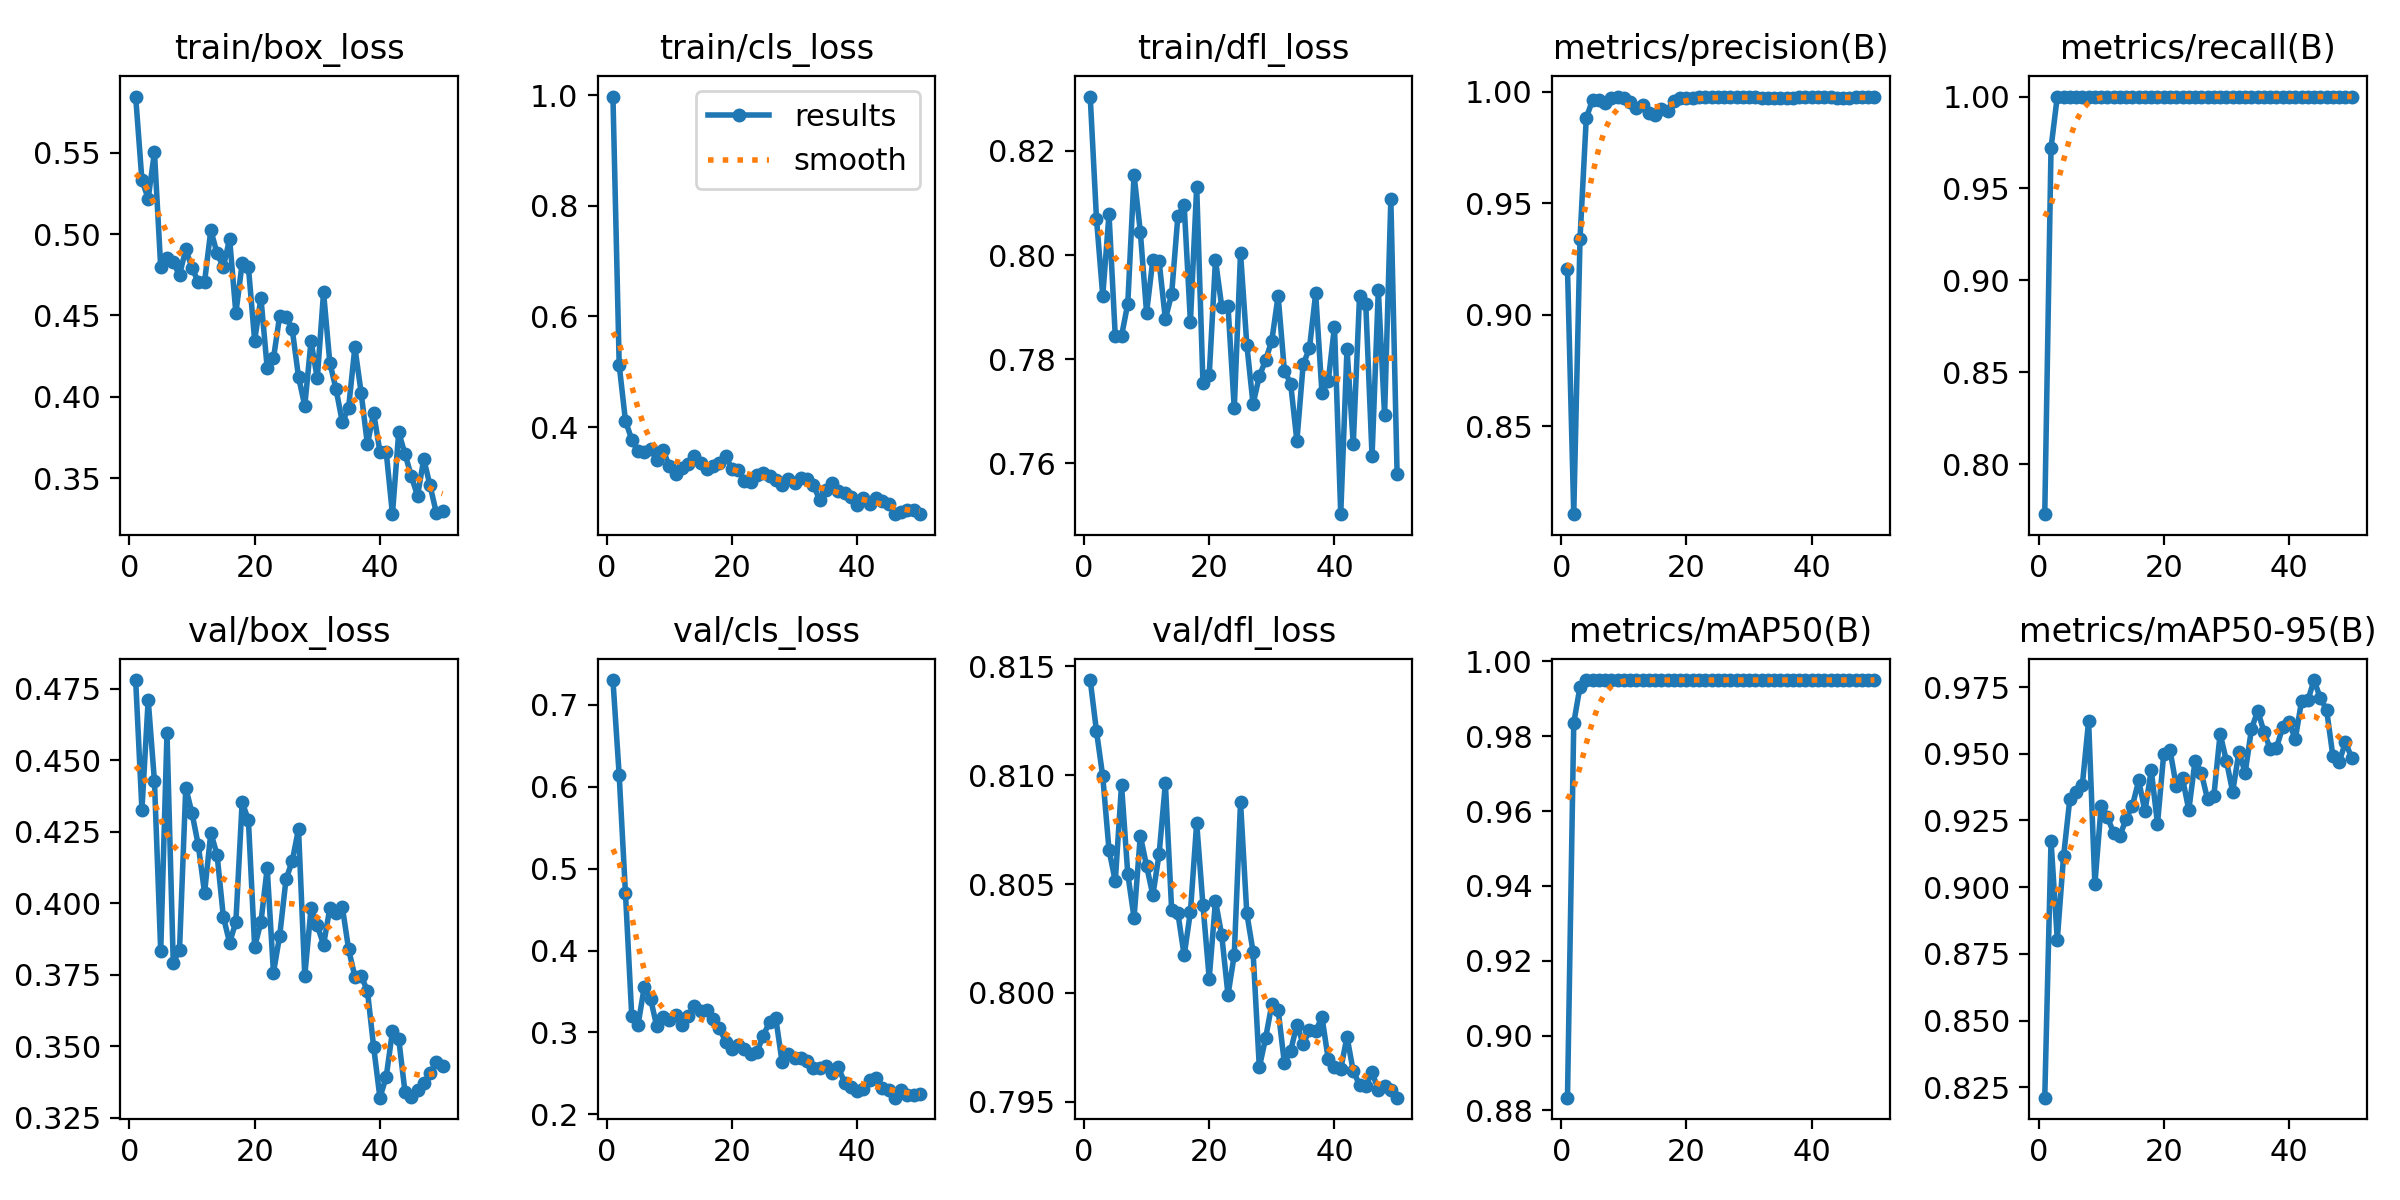

Data behind this chart, as committed beside it:
epoch, time, train/box_loss, train/cls_loss, train/dfl_loss, metrics/precision(B), metrics/recall(B), metrics/mAP50(B), metrics/mAP50-95(B), val/box_loss, val/cls_loss, val/dfl_loss, lr/pg0, lr/pg1, lr/pg2
1, 6.57, 0.5847, 0.9974, 0.8305, 0.9206, 0.7727, 0.8834, 0.8211, 0.478, 0.7303, 0.8144, 0.0001, 0.0001, 0.0001
2, 9.248, 0.5331, 0.512, 0.807, 0.8104, 0.972, 0.9835, 0.9175, 0.4327, 0.6138, 0.812, 0.0002156, 0.0002156, 0.0002156
3, 11.88, 0.522, 0.4114, 0.7922, 0.934, 1, 0.9933, 0.8803, 0.4711, 0.4699, 0.8099, 0.0003265, 0.0003265, 0.0003265
4, 14.35, 0.5505, 0.3774, 0.8079, 0.9882, 1, 0.995, 0.9116, 0.4427, 0.3206, 0.8066, 0.0004327, 0.0004327, 0.0004327
5, 16.87, 0.4796, 0.3559, 0.7844, 0.9963, 1, 0.995, 0.933, 0.3832, 0.309, 0.8051, 0.0005341, 0.0005341, 0.0005341
6, 19.44, 0.4852, 0.3547, 0.7844, 0.9963, 1, 0.995, 0.9357, 0.4594, 0.3555, 0.8095, 0.0006307, 0.0006307, 0.0006307
7, 22.02, 0.4826, 0.3611, 0.7907, 0.9948, 1, 0.995, 0.9384, 0.3792, 0.3414, 0.8055, 0.0007226, 0.0007226, 0.0007226
8, 24.46, 0.4749, 0.3401, 0.8154, 0.9973, 1, 0.995, 0.9623, 0.3836, 0.3074, 0.8034, 0.0008097, 0.0008097, 0.0008097
9, 26.95, 0.4909, 0.3585, 0.8045, 0.9979, 1, 0.995, 0.901, 0.4404, 0.3192, 0.8072, 0.0008921, 0.0008921, 0.0008921
10, 29.37, 0.4792, 0.3298, 0.7889, 0.9973, 1, 0.995, 0.9304, 0.4315, 0.3154, 0.8058, 0.0009697, 0.0009697, 0.0009697
11, 31.86, 0.4706, 0.3157, 0.7991, 0.9953, 1, 0.995, 0.9262, 0.4203, 0.3216, 0.8045, 0.001043, 0.001043, 0.001043
12, 34.35, 0.4707, 0.3269, 0.7988, 0.9929, 1, 0.995, 0.9203, 0.4036, 0.3091, 0.8064, 0.001111, 0.001111, 0.001111
13, 36.81, 0.5024, 0.3334, 0.7877, 0.994, 1, 0.995, 0.9192, 0.4246, 0.3196, 0.8096, 0.001174, 0.001174, 0.001174
14, 39.32, 0.4882, 0.3482, 0.7925, 0.9906, 1, 0.995, 0.9257, 0.4169, 0.3319, 0.8038, 0.001233, 0.001233, 0.001233
15, 41.79, 0.4798, 0.3359, 0.8075, 0.9896, 1, 0.995, 0.9306, 0.3953, 0.3263, 0.8037, 0.001287, 0.001287, 0.001287
16, 44.42, 0.4972, 0.3236, 0.8095, 0.9923, 1, 0.995, 0.94, 0.3862, 0.327, 0.8017, 0.001336, 0.001336, 0.001336
17, 47.31, 0.4514, 0.3292, 0.7872, 0.9916, 1, 0.995, 0.9284, 0.3935, 0.3171, 0.8037, 0.001366, 0.001366, 0.001366
18, 49.87, 0.482, 0.3351, 0.8131, 0.996, 1, 0.995, 0.9439, 0.4354, 0.305, 0.8078, 0.001327, 0.001327, 0.001327
19, 52.46, 0.4799, 0.3477, 0.7755, 0.997, 1, 0.995, 0.9237, 0.429, 0.2888, 0.804, 0.001287, 0.001287, 0.001287
20, 55.63, 0.4346, 0.3238, 0.7769, 0.9973, 1, 0.995, 0.9501, 0.3848, 0.2801, 0.8007, 0.001248, 0.001248, 0.001248
21, 59.23, 0.4608, 0.3221, 0.7991, 0.997, 1, 0.995, 0.9514, 0.3934, 0.2848, 0.8042, 0.001208, 0.001208, 0.001208
22, 64.54, 0.4177, 0.3027, 0.7901, 0.9976, 1, 0.995, 0.9378, 0.4123, 0.2792, 0.8026, 0.001168, 0.001168, 0.001168
23, 69.15, 0.4235, 0.3009, 0.7902, 0.9975, 1, 0.995, 0.9408, 0.3757, 0.2732, 0.7999, 0.001129, 0.001129, 0.001129
24, 74.99, 0.45, 0.3141, 0.7705, 0.9975, 1, 0.995, 0.9289, 0.3887, 0.2767, 0.8017, 0.001089, 0.001089, 0.001089
25, 80.38, 0.4492, 0.3172, 0.8004, 0.9975, 1, 0.995, 0.9474, 0.4083, 0.2956, 0.8088, 0.00105, 0.00105, 0.00105
26, 86.17, 0.4414, 0.3118, 0.7828, 0.9976, 1, 0.995, 0.9428, 0.4148, 0.3134, 0.8037, 0.00101, 0.00101, 0.00101
27, 91.94, 0.4123, 0.304, 0.7714, 0.9975, 1, 0.995, 0.9329, 0.426, 0.3175, 0.8019, 0.0009704, 0.0009704, 0.0009704
28, 97.15, 0.3944, 0.2954, 0.7767, 0.9975, 1, 0.995, 0.9343, 0.3746, 0.2643, 0.7966, 0.0009308, 0.0009308, 0.0009308
29, 103.2, 0.4342, 0.3057, 0.7798, 0.9975, 1, 0.995, 0.9575, 0.3982, 0.2743, 0.7979, 0.0008912, 0.0008912, 0.0008912
30, 109.2, 0.4113, 0.2985, 0.7836, 0.9975, 1, 0.995, 0.9474, 0.3922, 0.2692, 0.7995, 0.0008516, 0.0008516, 0.0008516
31, 114.7, 0.4642, 0.3078, 0.7922, 0.9974, 1, 0.995, 0.9357, 0.3855, 0.2691, 0.7992, 0.000812, 0.000812, 0.000812
32, 120.6, 0.4209, 0.3058, 0.7778, 0.9974, 1, 0.995, 0.9506, 0.3983, 0.265, 0.7968, 0.0007724, 0.0007724, 0.0007724
33, 126.3, 0.4046, 0.2956, 0.7753, 0.9974, 1, 0.995, 0.9429, 0.3965, 0.2572, 0.7973, 0.0007328, 0.0007328, 0.0007328
34, 134.1, 0.3843, 0.2683, 0.7643, 0.9974, 1, 0.995, 0.9592, 0.3987, 0.2569, 0.7985, 0.0006932, 0.0006932, 0.0006932
35, 139.5, 0.3933, 0.2869, 0.779, 0.9974, 1, 0.995, 0.9661, 0.3839, 0.2589, 0.7976, 0.0006536, 0.0006536, 0.0006536
36, 144.2, 0.4305, 0.2993, 0.7821, 0.9974, 1, 0.995, 0.9583, 0.3744, 0.2501, 0.7983, 0.000614, 0.000614, 0.000614
37, 148.7, 0.4025, 0.2853, 0.7926, 0.9973, 1, 0.995, 0.9518, 0.3745, 0.2573, 0.7982, 0.0005744, 0.0005744, 0.0005744
38, 151.2, 0.3707, 0.2802, 0.7735, 0.9974, 1, 0.995, 0.9523, 0.3695, 0.2386, 0.7989, 0.0005348, 0.0005348, 0.0005348
39, 153.7, 0.39, 0.2743, 0.7758, 0.9975, 1, 0.995, 0.96, 0.3497, 0.2337, 0.797, 0.0004952, 0.0004952, 0.0004952
40, 156.1, 0.3662, 0.2583, 0.7863, 0.9975, 1, 0.995, 0.9618, 0.3321, 0.228, 0.7966, 0.0004556, 0.0004556, 0.0004556
41, 158.5, 0.3662, 0.2714, 0.7502, 0.9975, 1, 0.995, 0.9555, 0.3393, 0.2313, 0.7965, 0.000416, 0.000416, 0.000416
42, 160.8, 0.3278, 0.2601, 0.782, 0.9974, 1, 0.995, 0.9698, 0.3552, 0.2415, 0.798, 0.0003764, 0.0003764, 0.0003764
43, 163.1, 0.3782, 0.2711, 0.7637, 0.9974, 1, 0.995, 0.97, 0.3526, 0.2448, 0.7964, 0.0003368, 0.0003368, 0.0003368
44, 165.4, 0.3648, 0.2668, 0.7921, 0.9974, 1, 0.995, 0.9777, 0.3341, 0.2325, 0.7958, 0.0002972, 0.0002972, 0.0002972
45, 167.7, 0.3513, 0.2618, 0.7905, 0.9974, 1, 0.995, 0.9708, 0.3322, 0.2298, 0.7957, 0.0002576, 0.0002576, 0.0002576
46, 170.1, 0.3391, 0.2432, 0.7614, 0.9974, 1, 0.995, 0.9665, 0.3349, 0.2204, 0.7964, 0.000218, 0.000218, 0.000218
47, 172.4, 0.3617, 0.246, 0.7933, 0.9974, 1, 0.995, 0.9492, 0.337, 0.2292, 0.7955, 0.0001784, 0.0001784, 0.0001784
48, 174.7, 0.3455, 0.2507, 0.7692, 0.9975, 1, 0.995, 0.9469, 0.3406, 0.2239, 0.7957, 0.0001388, 0.0001388, 0.0001388
49, 176.9, 0.3287, 0.2496, 0.8107, 0.9975, 1, 0.995, 0.9543, 0.3446, 0.2237, 0.7955, 9.92e-05, 9.92e-05, 9.92e-05
50, 179.2, 0.3299, 0.2426, 0.7579, 0.9975, 1, 0.995, 0.9486, 0.343, 0.2246, 0.7952, 5.96e-05, 5.96e-05, 5.96e-05
